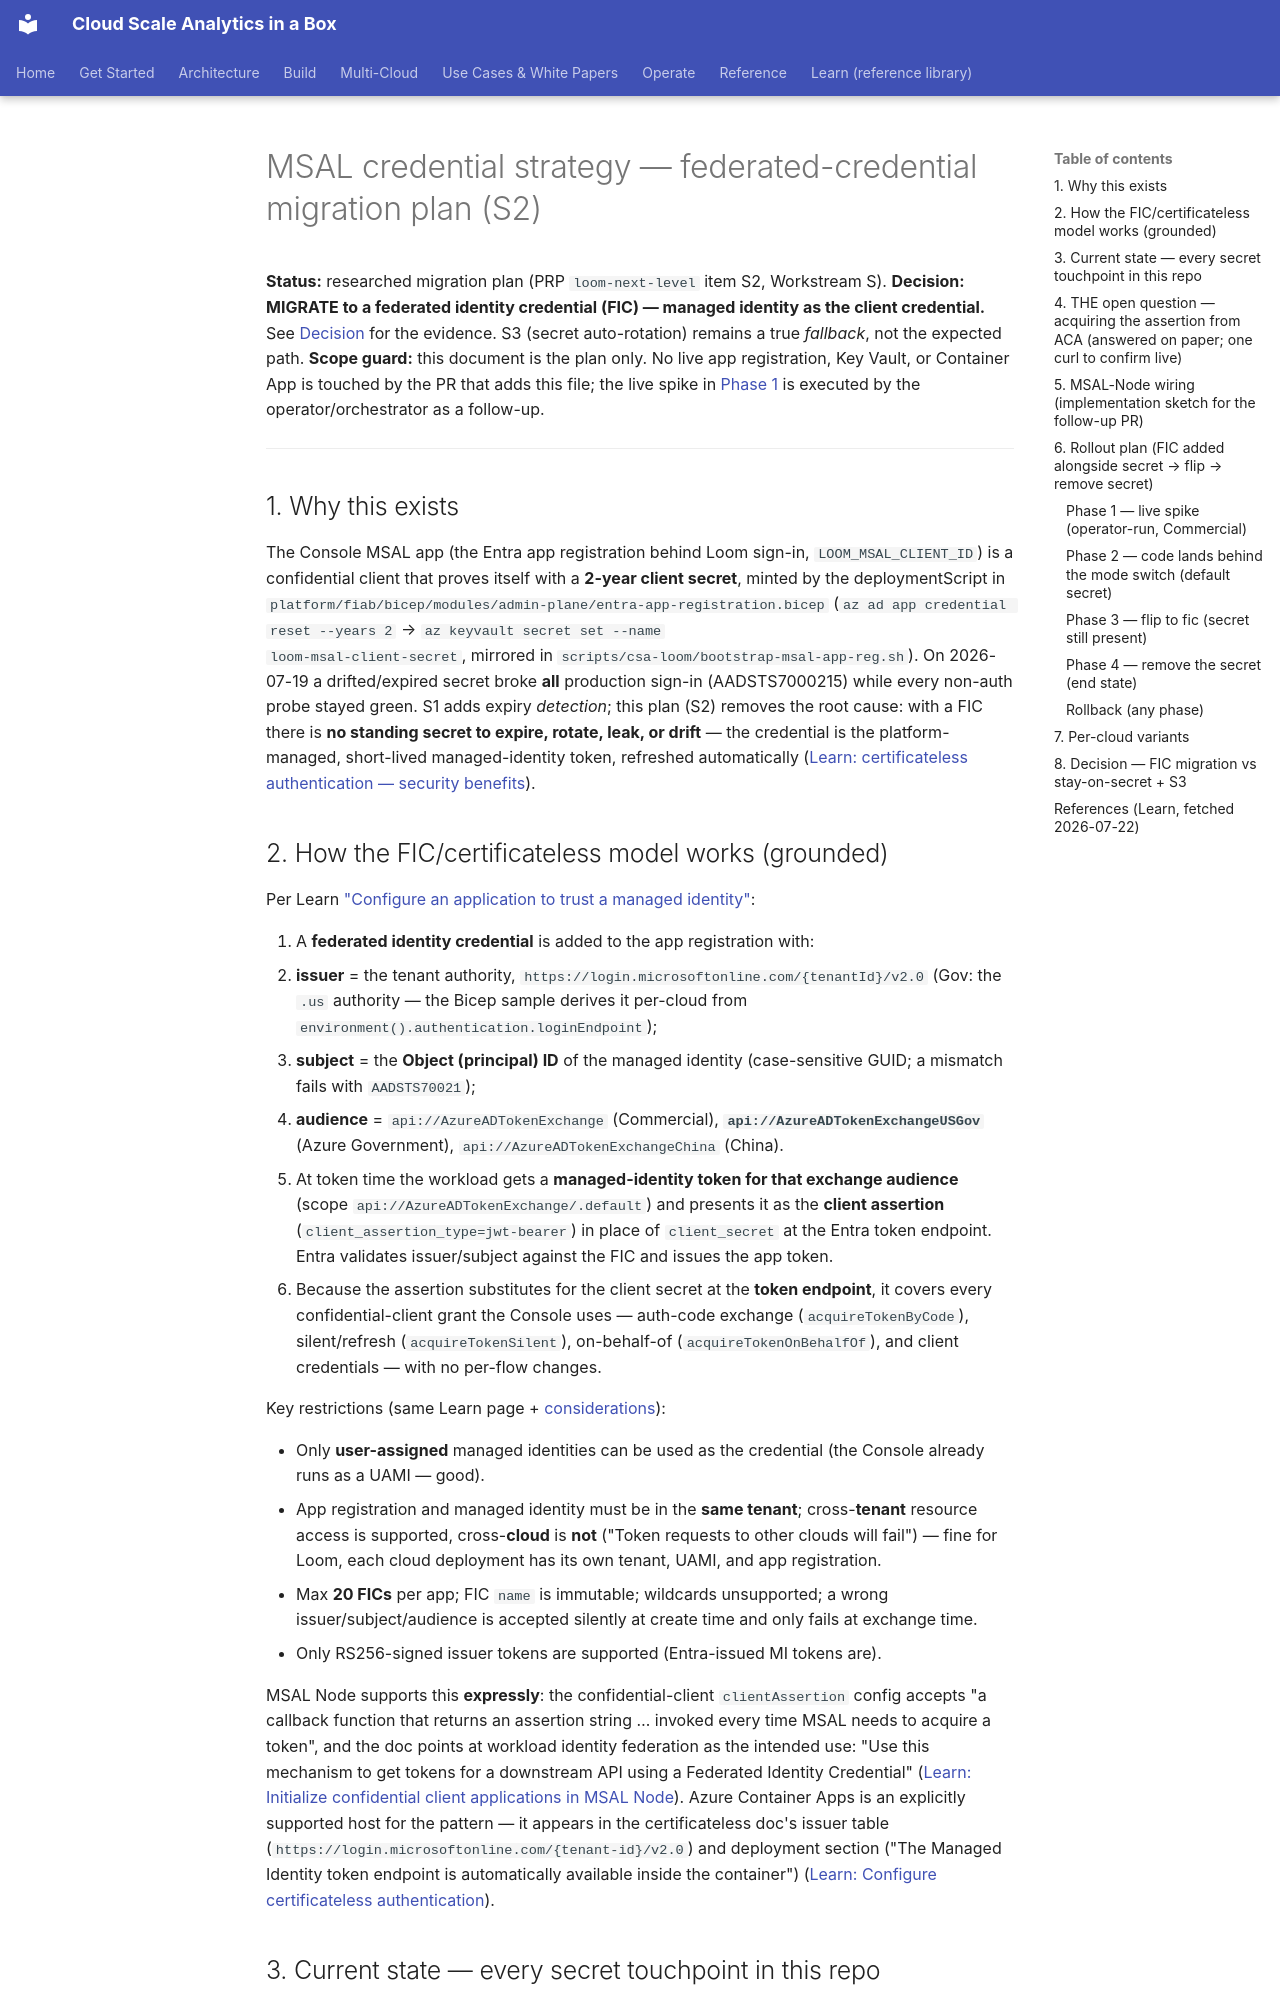

repository: fgarofalo56/csa-inabox · page: fiab/runbooks/msal-credential-strategy/index.html · generator: mkdocs

# MSAL credential strategy — federated-credential migration plan (S2)

**Status:** researched migration plan (PRP `loom-next-level` item S2, Workstream S).
**Decision:** **MIGRATE to a federated identity credential (FIC) — managed identity as
the client credential.** See [Decision](#decision-fic-migration-vs-stay-on-secret--s3)
for the evidence. S3 (secret auto-rotation) remains a true *fallback*, not the
expected path.
**Scope guard:** this document is the plan only. No live app registration, Key
Vault, or Container App is touched by the PR that adds this file; the live spike
in [Phase 1](#phase-1--live-spike-operator-run-commercial) is executed by the
operator/orchestrator as a follow-up.

---

## 1. Why this exists

The Console MSAL app (the Entra app registration behind Loom sign-in,
`LOOM_MSAL_CLIENT_ID`) is a confidential client that proves itself with a
**2-year client secret**, minted by the deploymentScript in
`platform/fiab/bicep/modules/admin-plane/entra-app-registration.bicep`
(`az ad app credential reset --years 2` → `az keyvault secret set --name
loom-msal-client-secret`, mirrored in `scripts/csa-loom/bootstrap-msal-app-reg.sh`).
On 2026-07-19 a drifted/expired secret broke **all** production sign-in
(AADSTS7000215) while every non-auth probe stayed green. S1 adds expiry
*detection*; this plan (S2) removes the root cause: with a FIC there is **no
standing secret to expire, rotate, leak, or drift** — the credential is the
platform-managed, short-lived managed-identity token, refreshed automatically
([Learn: certificateless authentication — security benefits](https://learn.microsoft.com/entra/msidweb/authentication/certificateless#review-security-benefits)).
